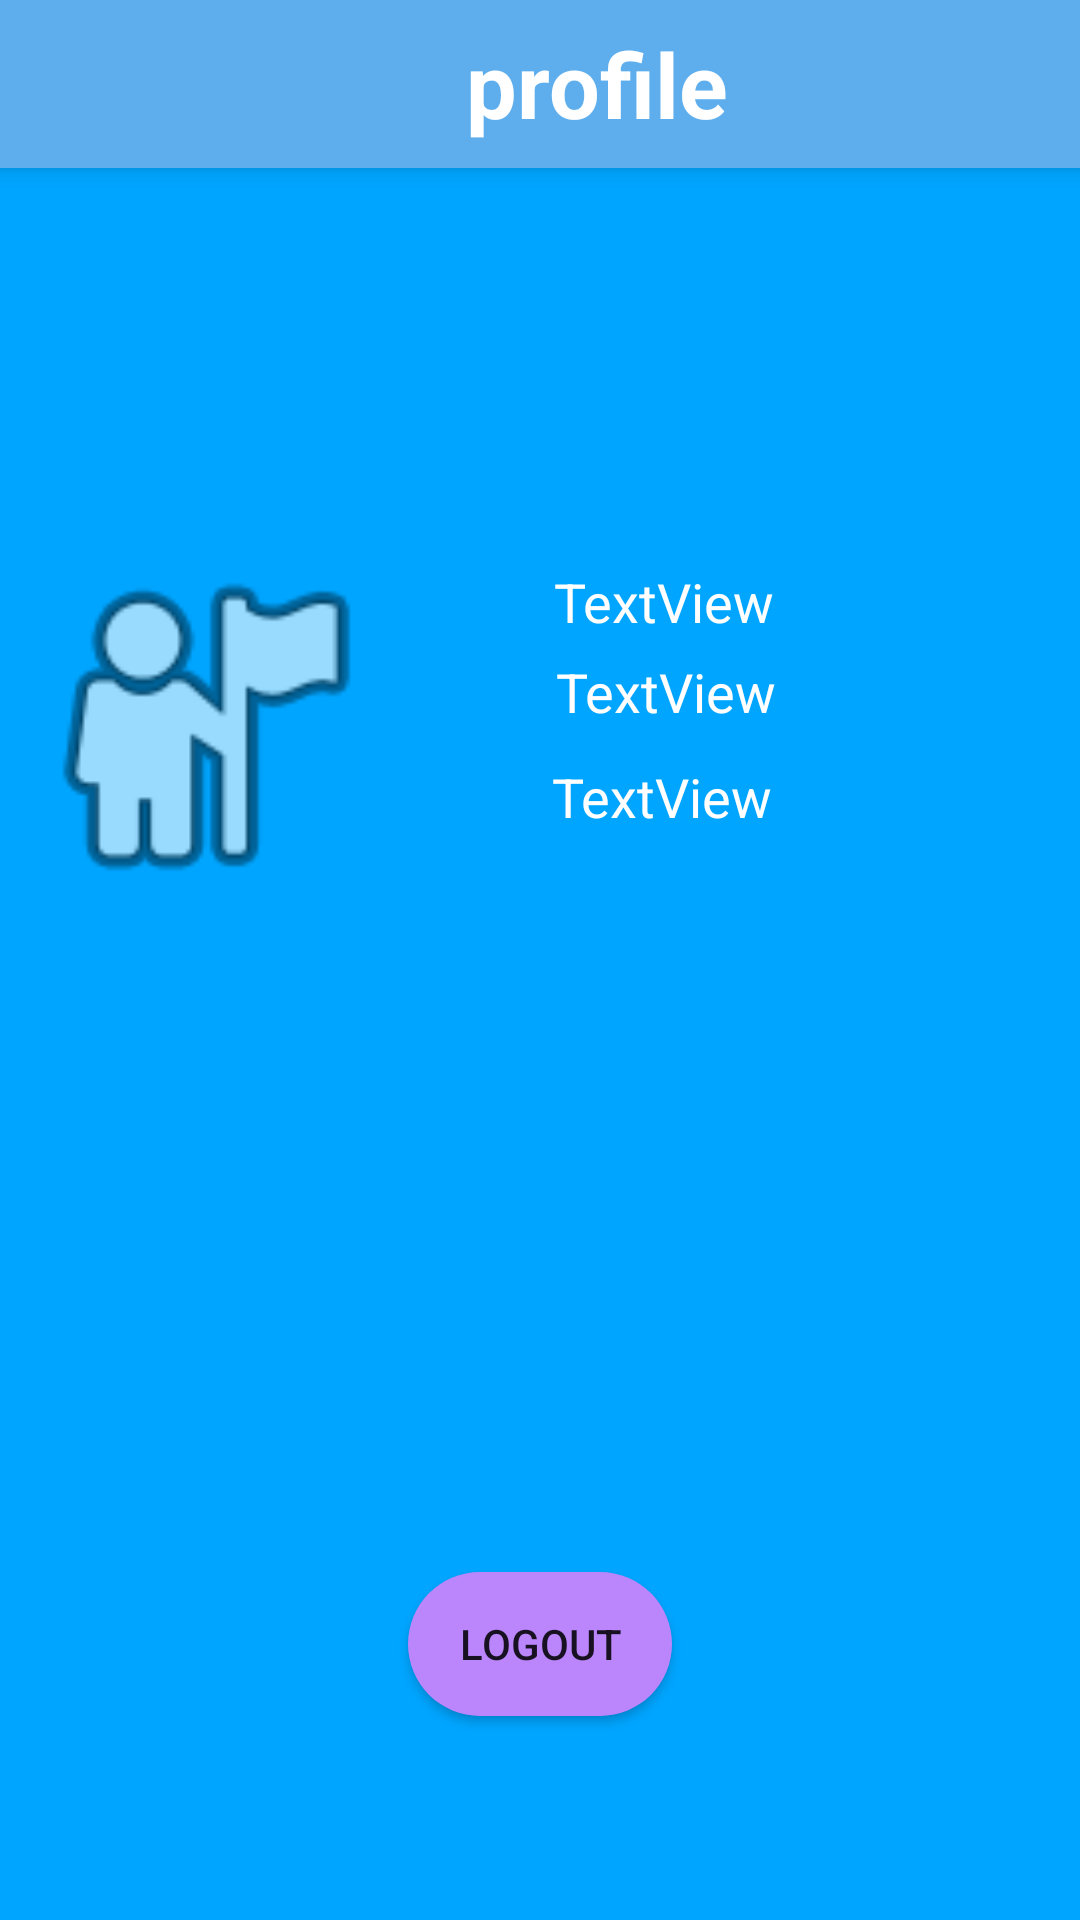

Write the Android layout XML for this screen, with the resource values it uses.
<!-- AndroidManifest.xml: application theme Theme.CalorieTrack -->
<!-- res/layout/activity_profile.xml -->
<?xml version="1.0" encoding="utf-8"?>
<androidx.constraintlayout.widget.ConstraintLayout xmlns:android="http://schemas.android.com/apk/res/android"
    xmlns:app="http://schemas.android.com/apk/res-auto"
    xmlns:tools="http://schemas.android.com/tools"
    android:layout_width="match_parent"
    android:layout_height="match_parent"
    android:background="@color/primaryTextColor"
    tools:context=".Profile">
    <androidx.appcompat.widget.Toolbar
        android:id="@+id/my_toolbar"
        android:layout_width="match_parent"
        android:layout_height="?attr/actionBarSize"
        android:background="@color/lightblue"
        android:elevation="4dp"
        app:layout_constraintEnd_toEndOf="parent"
        app:layout_constraintHorizontal_bias="0.0"
        app:layout_constraintStart_toStartOf="parent"
        app:layout_constraintTop_toTopOf="parent"
        app:popupTheme="@style/ThemeOverlay.AppCompat.Light">

        <TextView
            android:id="@+id/txt_title"
            android:layout_width="wrap_content"
            android:layout_height="wrap_content"

            android:text="profile"
            android:layout_marginLeft="155dp"
            android:textAlignment="center"
            android:textColor="@android:color/white"
            android:textSize="30sp"
            android:textStyle="bold" />



    </androidx.appcompat.widget.Toolbar>


    <TextView
        android:id="@+id/profilename"
        android:layout_width="277dp"
        android:layout_height="34dp"
        android:text="TextView"
        android:textSize="18dp"
        android:textColor="@color/white"
        android:textAlignment="center"

        app:layout_constraintBottom_toBottomOf="parent"
        app:layout_constraintEnd_toEndOf="parent"
        app:layout_constraintHorizontal_bias="1.0"
        app:layout_constraintStart_toStartOf="parent"
        app:layout_constraintTop_toTopOf="parent"
        app:layout_constraintVertical_bias="0.311" />

    <TextView
        android:id="@+id/profileemail"
        android:layout_width="276dp"
        android:layout_height="42dp"
        android:text="TextView"
        android:textSize="18dp"
        android:textAlignment="center"
        android:textColor="@color/white"
        app:layout_constraintBottom_toBottomOf="parent"
        app:layout_constraintEnd_toEndOf="parent"
        app:layout_constraintHorizontal_bias="1.0"
        app:layout_constraintStart_toStartOf="parent"
        app:layout_constraintTop_toTopOf="parent"
        app:layout_constraintVertical_bias="0.365" />

    <TextView
        android:id="@+id/profilenumber"
        android:layout_width="272dp"
        android:layout_height="47dp"
        android:text="TextView"
        android:textSize="18dp"
        android:textAlignment="center"
        android:textColor="@color/white"
        app:layout_constraintBottom_toBottomOf="parent"
        app:layout_constraintEnd_toEndOf="parent"
        app:layout_constraintHorizontal_bias="0.961"
        app:layout_constraintStart_toStartOf="parent"
        app:layout_constraintTop_toTopOf="parent"
        app:layout_constraintVertical_bias="0.427" />

    <Button
        android:id="@+id/logoutbutton"
        android:layout_width="wrap_content"
        android:layout_height="wrap_content"
        android:layout_marginTop="524dp"
        android:background="@drawable/loginbutton"
        android:text="Logout"
        app:backgroundTint="@color/purple_200"
        app:layout_constraintEnd_toEndOf="parent"
        app:layout_constraintStart_toStartOf="parent"
        app:layout_constraintTop_toTopOf="parent" />

    <ImageView
        android:id="@+id/imageView2"
        android:layout_width="127dp"
        android:layout_height="174dp"
        android:layout_marginStart="4dp"
        app:layout_constraintBottom_toBottomOf="parent"
        app:layout_constraintStart_toStartOf="parent"
        app:layout_constraintTop_toTopOf="parent"
        app:layout_constraintVertical_bias="0.333"
        app:srcCompat="@android:drawable/ic_menu_myplaces" />


</androidx.constraintlayout.widget.ConstraintLayout>
<!-- resources referenced by this layout -->
<resources>
  <color name="lightblue">#5EAEED</color>
  <color name="primaryTextColor">#00a5ff</color>
  <color name="purple_200">#FFBB86FC</color>
  <color name="white">#FFFFFFFF</color>
  <!-- drawable loginbutton (drawable) -->
  <?xml version="1.0" encoding="utf-8"?>
  <shape android:shape="rectangle" xmlns:android="http://schemas.android.com/apk/res/android">
  <corners android:radius="50sp"></corners>
      <solid android:color="@color/yellow"></solid>
  </shape>
  <style name="Theme.CalorieTrack" parent="Theme.MaterialComponents.DayNight.DarkActionBar">
          
          <item name="colorPrimary">@color/purple_500</item>
          <item name="colorPrimaryVariant">@color/purple_700</item>
          <item name="colorOnPrimary">@color/white</item>
  
          
          <item name="colorSecondary">@color/purple_500</item>
          <item name="colorSecondaryVariant">@color/purple_700</item>
          <item name="colorOnSecondary">@color/black</item>
          
          <item name="android:statusBarColor" tools:targetApi="l">?attr/colorPrimaryVariant</item>
          
      </style>
  <color name="yellow">#47F807</color>
  <color name="purple_500">#FF6200EE</color>
  <color name="purple_700">#FF3700B3</color>
  <color name="black">#FF000000</color>
</resources>
